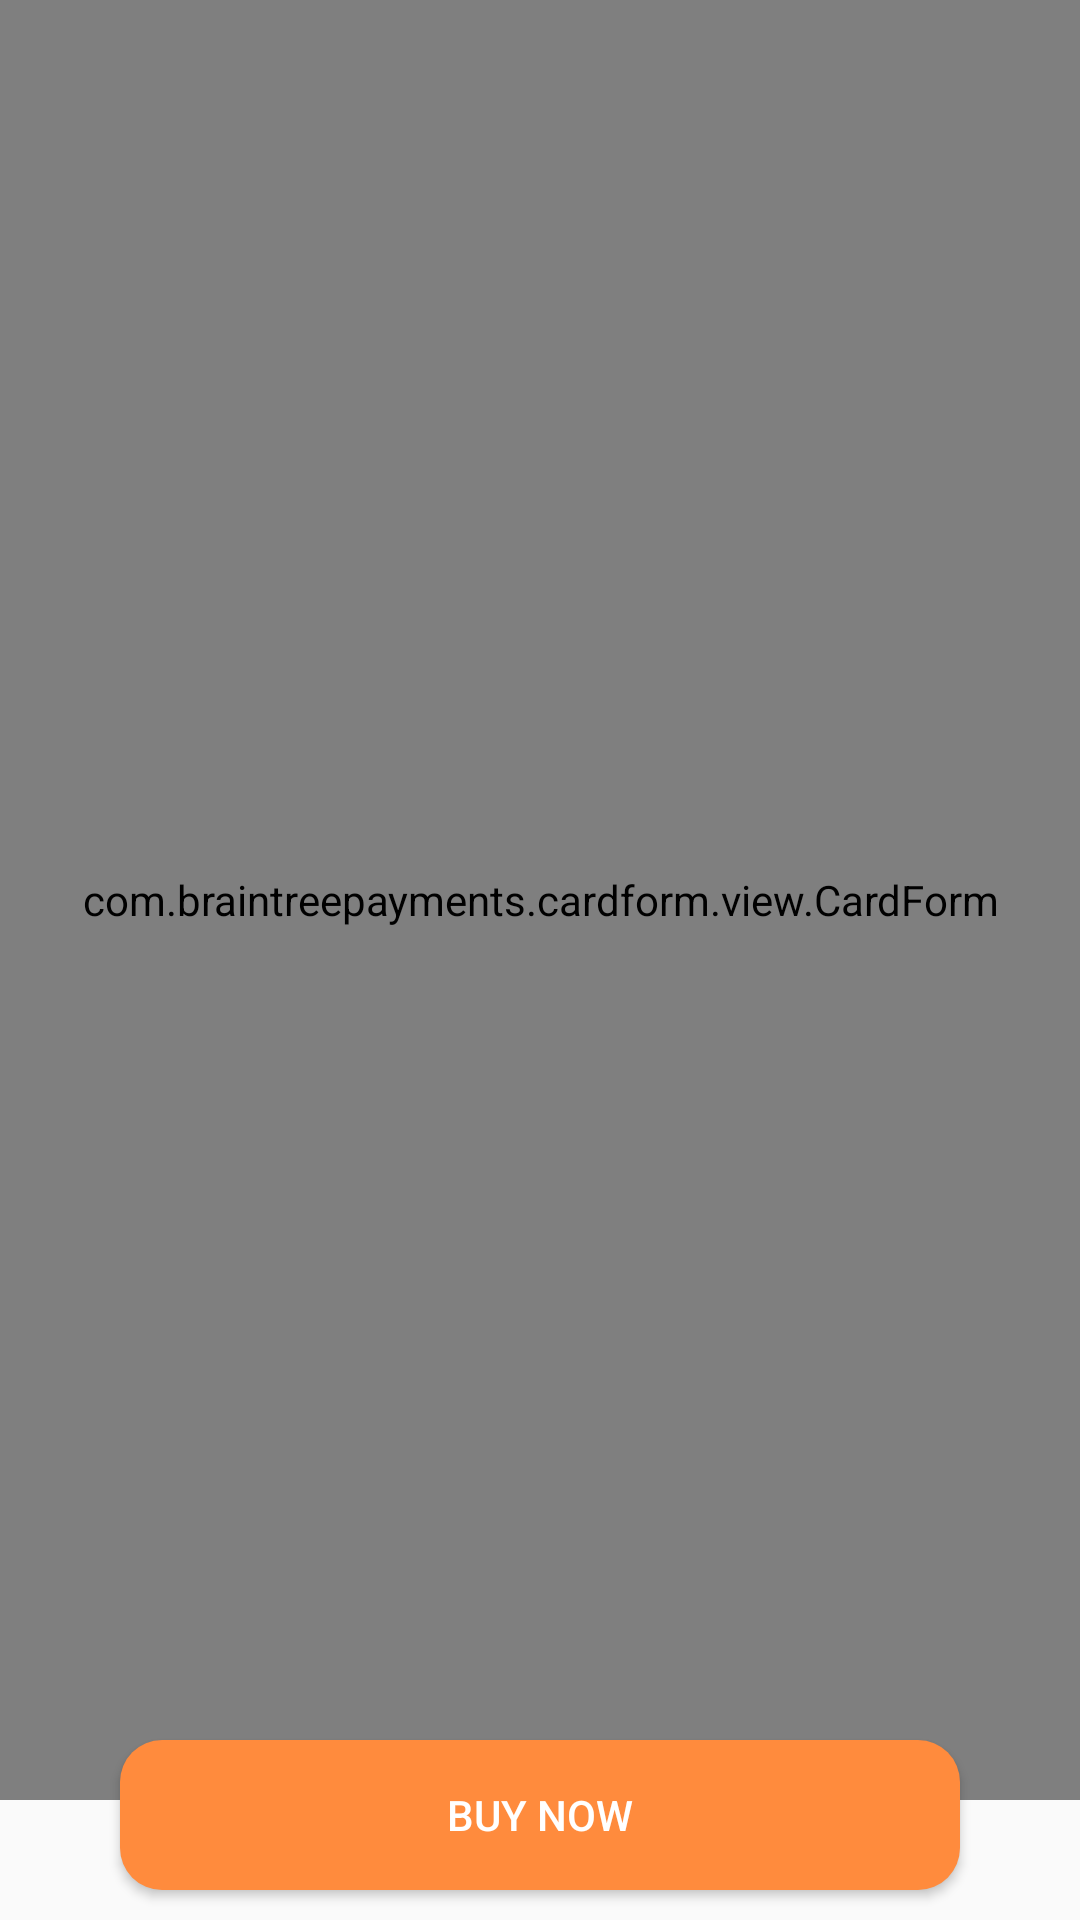

This screen was rendered from an Android layout file. Write that file and the resources it references.
<!-- AndroidManifest.xml: application theme AppTheme -->
<!-- res/layout/activity_payment.xml -->
<?xml version="1.0" encoding="utf-8"?>
<RelativeLayout xmlns:android="http://schemas.android.com/apk/res/android"
xmlns:tools="http://schemas.android.com/tools"
android:layout_width="match_parent"
android:layout_height="match_parent"
tools:context="com.codingdemos.creditcardform.MainActivity">

<com.braintreepayments.cardform.view.CardForm
    android:id="@+id/card_form"
    android:layout_width="450dp"
    android:layout_height="600dp" />

<Button
    android:id="@+id/btnBuy"
    android:layout_width="match_parent"
    android:layout_height="wrap_content"
    android:layout_marginBottom="10dp"
    android:minWidth="175dp"
    android:minHeight="50dp"
    android:background="@drawable/btn_primary"



    android:layout_alignParentBottom="true"
    android:layout_marginLeft="40dp"
    android:layout_marginRight="40dp"
    android:layout_marginTop="10dp"
    android:text="Buy now"
    android:textColor="@android:color/white" />

</RelativeLayout>
<!-- resources referenced by this layout -->
<resources>
  <!-- drawable btn_primary (drawable-hdpi) -->
  <?xml version="1.0" encoding="utf-8"?>
  <shape xmlns:android="http://schemas.android.com/apk/res/android">
  
      <solid
  android:color="#FF8B3D"
      />
  
  <corners
  android:radius="14dp"
      />
  
      </shape>
  <style name="AppTheme" parent="Theme.AppCompat.Light.NoActionBar">
          
          <item name="colorPrimary">@color/colorPrimary</item>
          <item name="colorPrimaryDark">@color/colorPrimaryDark</item>
          <item name="colorAccent">@color/colorAccent</item>
          <item name="android:windowFullscreen">true</item>
  
      </style>
  <color name="colorPrimary">#3F51B5</color>
  <color name="colorPrimaryDark">#141932</color>
  <color name="colorAccent">#ff563f</color>
</resources>
